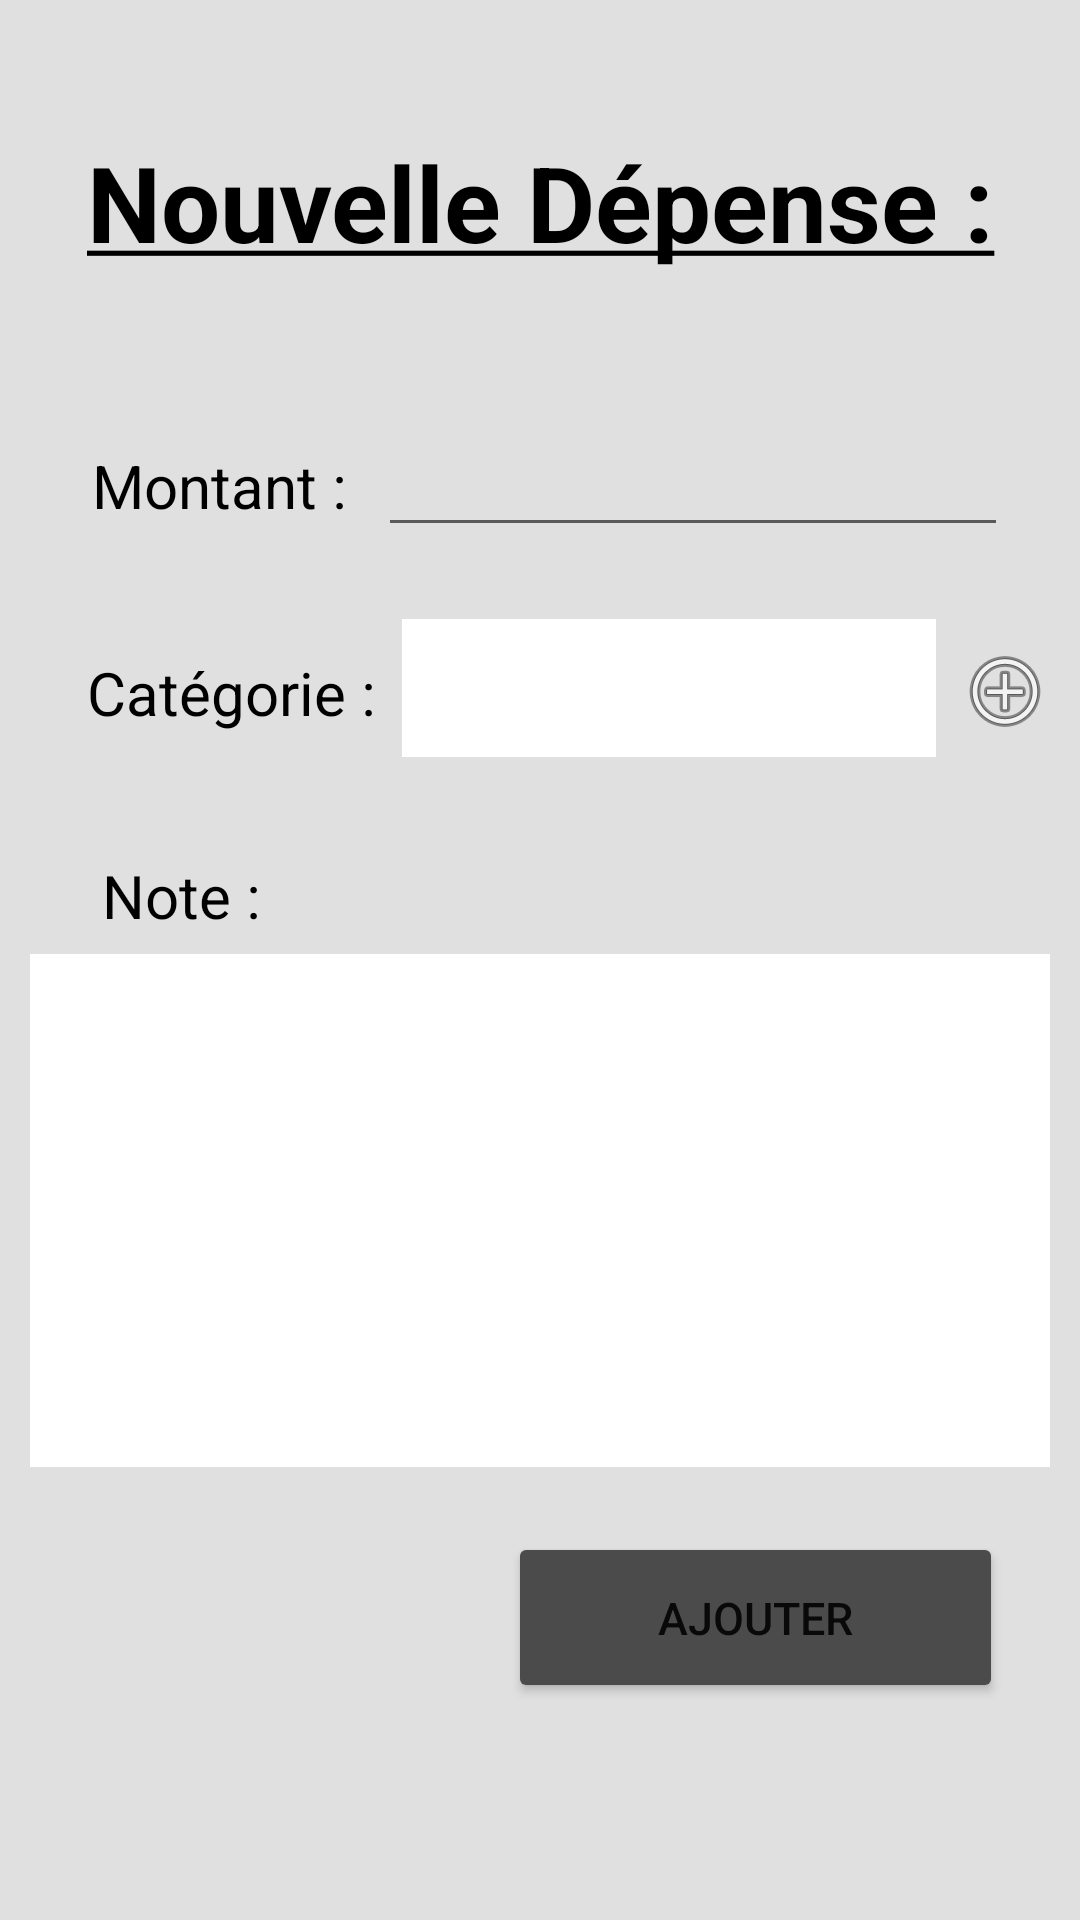

Android layout source for this screen:
<!-- AndroidManifest.xml: application theme Theme.GestionBudget -->
<!-- res/layout/activity_ajout_depenses.xml -->
<?xml version="1.0" encoding="utf-8"?>
<androidx.constraintlayout.widget.ConstraintLayout xmlns:android="http://schemas.android.com/apk/res/android"
    xmlns:app="http://schemas.android.com/apk/res-auto"
    xmlns:tools="http://schemas.android.com/tools"
    android:layout_width="match_parent"
    android:layout_height="match_parent"
    android:background="@color/gris"
    android:screenOrientation="portrait"
    tools:context=".ajoutDepenses">

    <TextView
        android:id="@+id/textViewList"
        android:layout_width="341dp"
        android:layout_height="45dp"
        android:layout_marginTop="44dp"
        android:gravity="center"
        android:text="@string/nouvelle_depense"
        android:textColor="@color/black"
        android:textSize="35sp"
        android:textStyle="bold"
        app:layout_constraintEnd_toEndOf="parent"
        app:layout_constraintStart_toStartOf="parent"
        app:layout_constraintTop_toTopOf="parent" />

    <EditText
        android:id="@+id/saisieMontant"
        android:layout_width="wrap_content"
        android:layout_height="wrap_content"
        android:layout_marginTop="52dp"
        android:ems="10"
        android:inputType="numberDecimal"
        android:textColor="@color/black"
        app:layout_constraintEnd_toEndOf="parent"
        app:layout_constraintHorizontal_bias="0.0"
        app:layout_constraintStart_toEndOf="@+id/textMontany"
        app:layout_constraintTop_toBottomOf="@+id/textViewList" />

    <TextView
        android:id="@+id/textMontany"
        android:layout_width="106dp"
        android:layout_height="42dp"
        android:layout_marginStart="20dp"
        android:layout_marginLeft="20dp"
        android:layout_marginTop="52dp"
        android:gravity="center"
        android:text="@string/montant"
        android:textColor="@color/black"
        android:textSize="20sp"
        app:layout_constraintStart_toStartOf="parent"
        app:layout_constraintTop_toBottomOf="@+id/textViewList" />

    <TextView
        android:id="@+id/textCategorie"
        android:layout_width="114dp"
        android:layout_height="48dp"
        android:layout_marginStart="20dp"
        android:layout_marginLeft="20dp"
        android:layout_marginTop="24dp"
        android:gravity="center"
        android:text="@string/categorie"
        android:textColor="@color/black"
        android:textSize="20sp"
        app:layout_constraintStart_toStartOf="parent"
        app:layout_constraintTop_toBottomOf="@+id/textMontany" />

    <TextView
        android:id="@+id/textNote"
        android:layout_width="81dp"
        android:layout_height="39dp"
        android:layout_marginStart="20dp"
        android:layout_marginLeft="20dp"
        android:layout_marginTop="24dp"
        android:gravity="center"
        android:text="@string/note"
        android:textColor="@color/black"
        android:textSize="20sp"
        app:layout_constraintStart_toStartOf="parent"
        app:layout_constraintTop_toBottomOf="@+id/textCategorie" />

    <Spinner
        android:id="@+id/listeDeroulante"
        android:layout_width="178dp"
        android:layout_height="46dp"
        android:layout_marginTop="24dp"
        android:addStatesFromChildren="false"
        android:background="@color/white"
        android:descendantFocusability="beforeDescendants"
        android:drawSelectorOnTop="true"
        android:drawingCacheQuality="high"
        android:dropDownWidth="wrap_content"
        android:dropDownSelector="@color/black"
        android:foreground="@android:drawable/ic_menu_more"
        android:foregroundGravity="center|right"
        android:popupBackground="@color/white"
        android:spinnerMode="dropdown"
        app:layout_constraintStart_toEndOf="@+id/textCategorie"
        app:layout_constraintTop_toBottomOf="@+id/saisieMontant"
        tools:ignore="MissingConstraints" />

    <EditText
        android:id="@+id/zoneTexte"
        android:layout_width="340dp"
        android:layout_height="171dp"
        android:background="@color/white"
        android:ems="10"
        android:gravity="start|top"
        android:inputType="textMultiLine"
        app:layout_constraintEnd_toEndOf="parent"
        app:layout_constraintStart_toStartOf="parent"
        app:layout_constraintTop_toBottomOf="@+id/textNote" />

    <Button
        android:id="@+id/bouton_Ajouter"
        android:layout_width="165dp"
        android:layout_height="57dp"
        android:text="@string/ajouter"
        android:textSize="15sp"
        app:backgroundTint="@color/grisFoncé"
        app:cornerRadius="15sp"
        app:layout_constraintBottom_toBottomOf="parent"
        app:layout_constraintEnd_toEndOf="parent"
        app:layout_constraintHorizontal_bias="0.868"
        app:layout_constraintStart_toStartOf="parent"
        app:layout_constraintTop_toBottomOf="@+id/zoneTexte"
        app:layout_constraintVertical_bias="0.229" />

    <ImageButton
        android:id="@+id/boutonAjouterCategorie"
        android:layout_width="46dp"
        android:layout_height="52dp"
        android:layout_marginTop="22dp"
        android:layout_marginEnd="16dp"
        android:layout_marginRight="16dp"
        android:background="#00FFFFFF"
        app:layout_constraintBottom_toTopOf="@+id/textNote"
        app:layout_constraintEnd_toEndOf="parent"
        app:layout_constraintHorizontal_bias="0.0"
        app:layout_constraintStart_toEndOf="@+id/listeDeroulante"
        app:layout_constraintTop_toBottomOf="@+id/saisieMontant"
        app:layout_constraintVertical_bias="0.0"
        app:srcCompat="@android:drawable/ic_menu_add" />

</androidx.constraintlayout.widget.ConstraintLayout>
<!-- resources referenced by this layout -->
<resources>
  <color name="black">#FF000000</color>
  <color name="gris">#E0E0E0</color>
  <color name="white">#FFFFFFFF</color>
  <string name="ajouter">Ajouter</string>
  <string name="categorie">Catégorie :</string>
  <string name="montant">Montant :</string>
  <string name="note">Note :</string>
  <string name="nouvelle_depense"><u>Nouvelle Dépense :</u></string>
  <style name="Theme.GestionBudget" parent="Theme.MaterialComponents.DayNight.DarkActionBar">
          
          <item name="colorPrimary">@color/purple_500</item>
          <item name="colorPrimaryVariant">@color/purple_700</item>
          <item name="colorOnPrimary">@color/white</item>
          
          <item name="colorSecondary">@color/teal_200</item>
          <item name="colorSecondaryVariant">@color/teal_700</item>
          <item name="colorOnSecondary">@color/black</item>
          
          <item name="android:statusBarColor" tools:targetApi="l">?attr/colorPrimaryVariant</item>
          
      </style>
  <color name="purple_500">#FF6200EE</color>
  <color name="purple_700">#FF3700B3</color>
  <color name="teal_200">#FF03DAC5</color>
  <color name="teal_700">#FF018786</color>
</resources>
